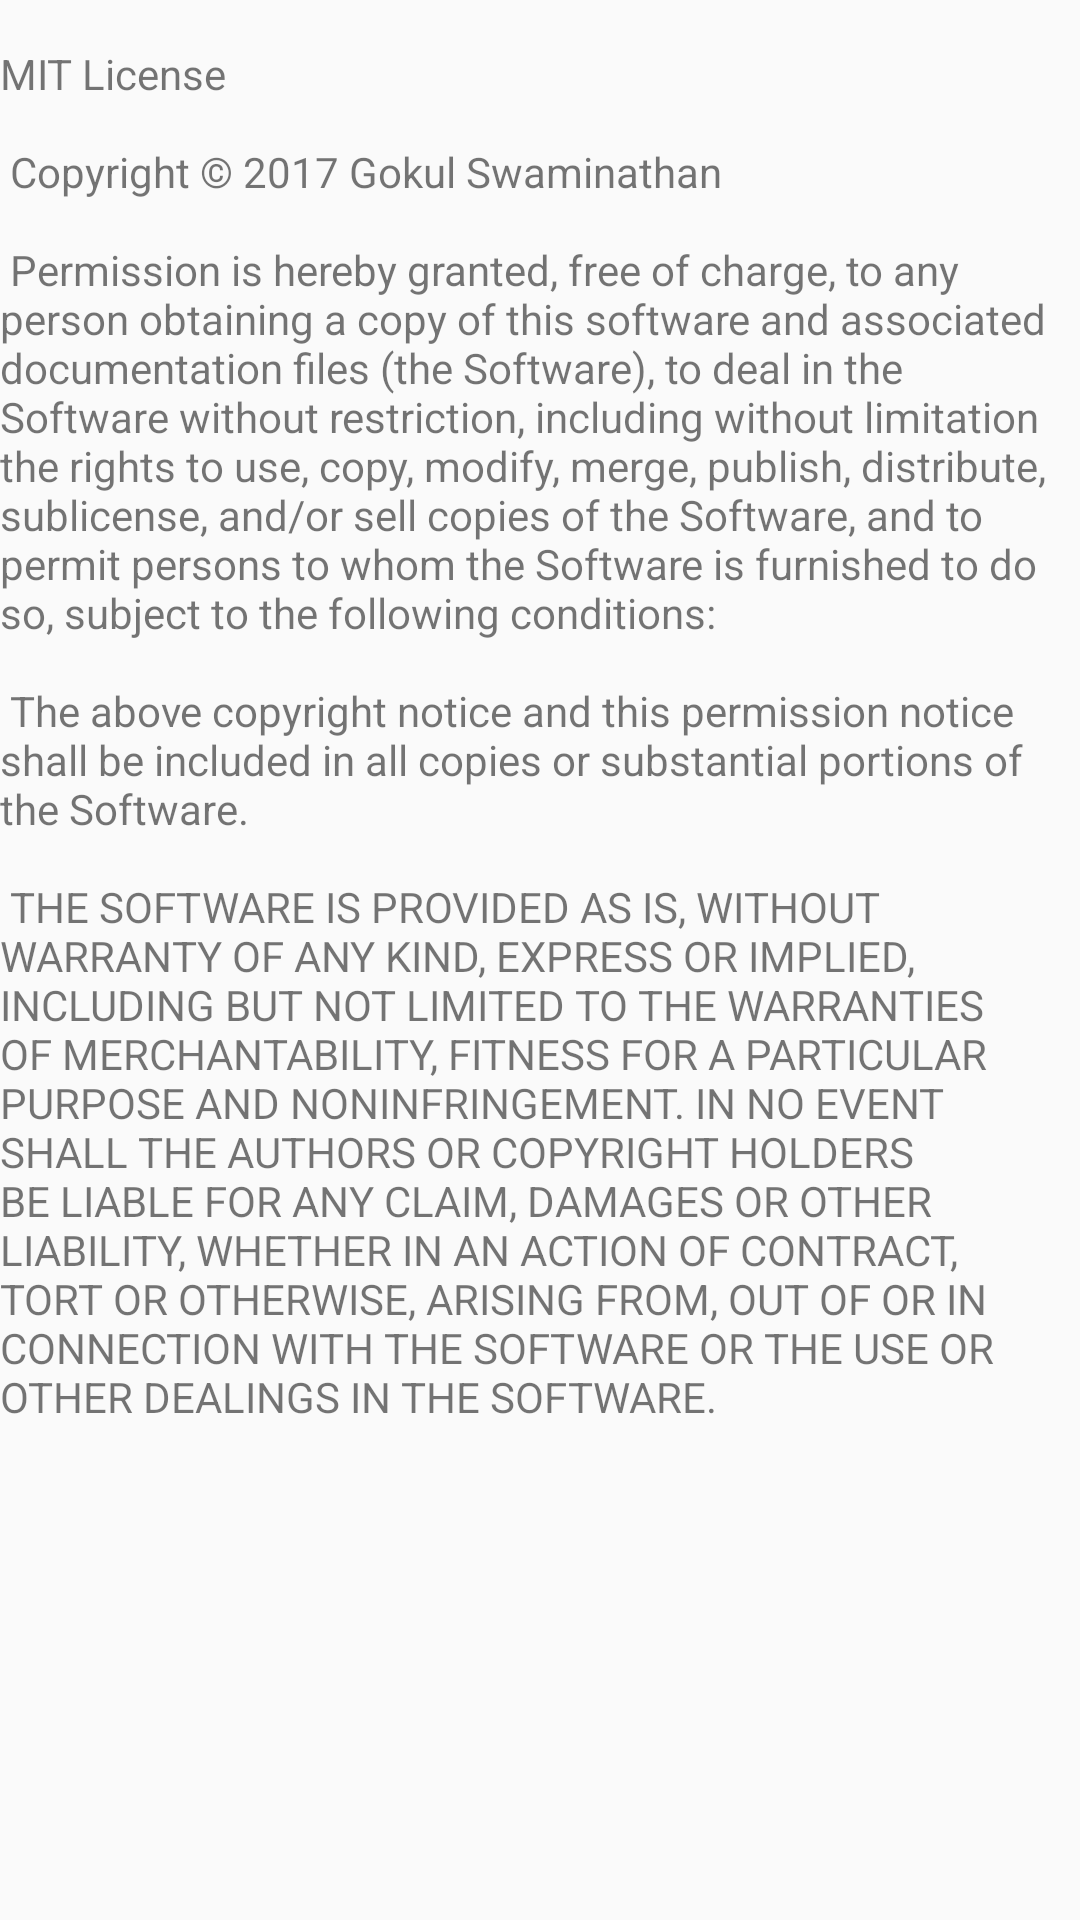

Produce the Android XML layout that renders to this screen, including the resource entries it uses.
<!-- AndroidManifest.xml: application theme AppTheme -->
<!-- res/layout/activity_mylicense.xml -->
<?xml version="1.0" encoding="utf-8"?>
<RelativeLayout xmlns:android="http://schemas.android.com/apk/res/android"
    android:layout_width="match_parent" android:layout_height="match_parent">

    <ScrollView
        xmlns:android="http://schemas.android.com/apk/res/android"
        android:layout_width="fill_parent"
        android:layout_height="fill_parent"
        android:layout_centerHorizontal="true"
        android:layout_marginTop="15dp">

        <TextView
            android:layout_width="wrap_content"
            android:layout_height="wrap_content"
            android:textAppearance="?android:attr/textAppearanceSmall"
            android:text="@string/mitLicense"
            android:id="@+id/textViewLicense"/>

    </ScrollView>

</RelativeLayout>
<!-- resources referenced by this layout -->
<resources>
  <string name="mitLicense">
         MIT License\n
          \n
          Copyright © 2017 Gokul Swaminathan\n
          \n
          Permission is hereby granted, free of charge, to any person obtaining a copy
          of this software and associated documentation files (the "Software"), to deal
          in the Software without restriction, including without limitation the rights
          to use, copy, modify, merge, publish, distribute, sublicense, and/or sell
          copies of the Software, and to permit persons to whom the Software is
          furnished to do so, subject to the following conditions:
          \n\n
          The above copyright notice and this permission notice shall be included in all
          copies or substantial portions of the Software.
          \n\n
          THE SOFTWARE IS PROVIDED "AS IS", WITHOUT WARRANTY OF ANY KIND, EXPRESS OR
          IMPLIED, INCLUDING BUT NOT LIMITED TO THE WARRANTIES OF MERCHANTABILITY,
          FITNESS FOR A PARTICULAR PURPOSE AND NONINFRINGEMENT. IN NO EVENT SHALL THE
          AUTHORS OR COPYRIGHT HOLDERS BE LIABLE FOR ANY CLAIM, DAMAGES OR OTHER
          LIABILITY, WHETHER IN AN ACTION OF CONTRACT, TORT OR OTHERWISE, ARISING FROM,
          OUT OF OR IN CONNECTION WITH THE SOFTWARE OR THE USE OR OTHER DEALINGS IN THE
          SOFTWARE.
      </string>
  <style name="AppTheme" parent="Theme.AppCompat.Light.DarkActionBar">
          
          <item name="colorPrimary">@color/colorPrimary</item>
          <item name="colorPrimaryDark">@color/colorDarkBlue</item>
          <item name="colorAccent">@color/colorBlueAccent</item>
      </style>
  <color name="colorPrimary">#3380b7</color>
  <color name="colorDarkBlue">#245e87</color>
  <color name="colorBlueAccent">#51aeef</color>
</resources>
